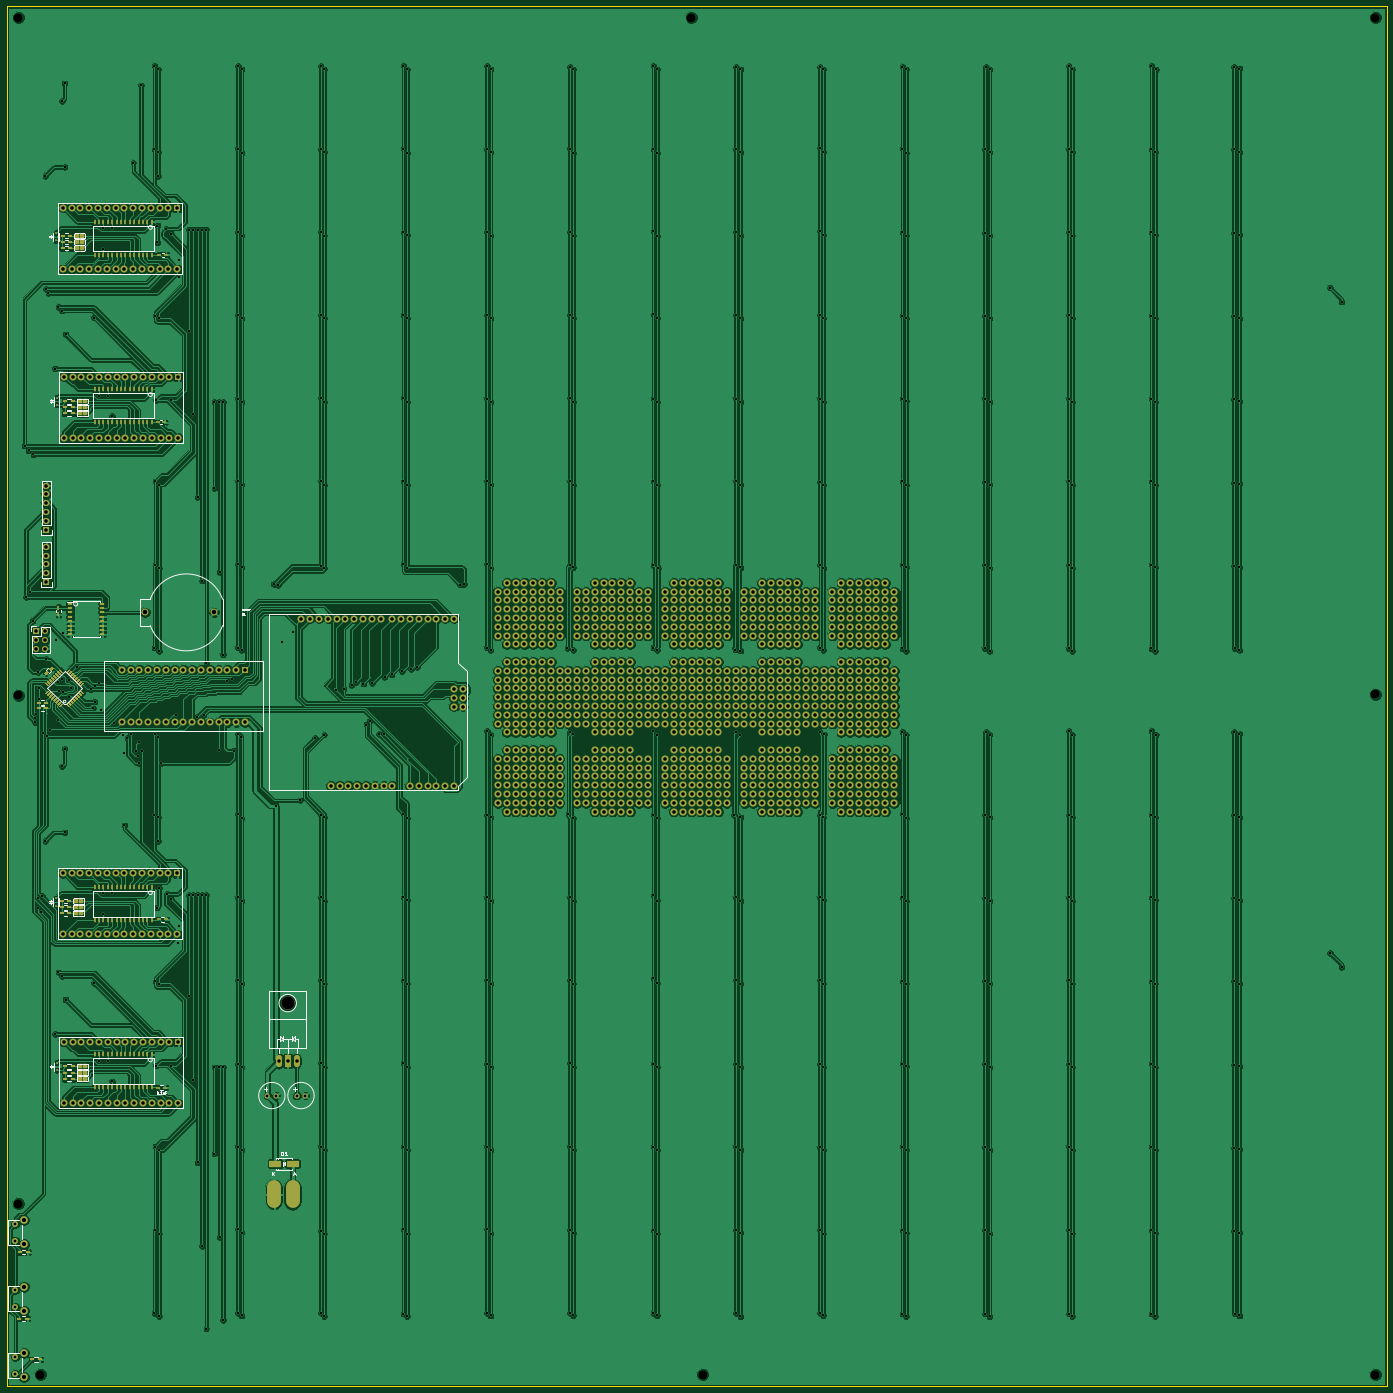
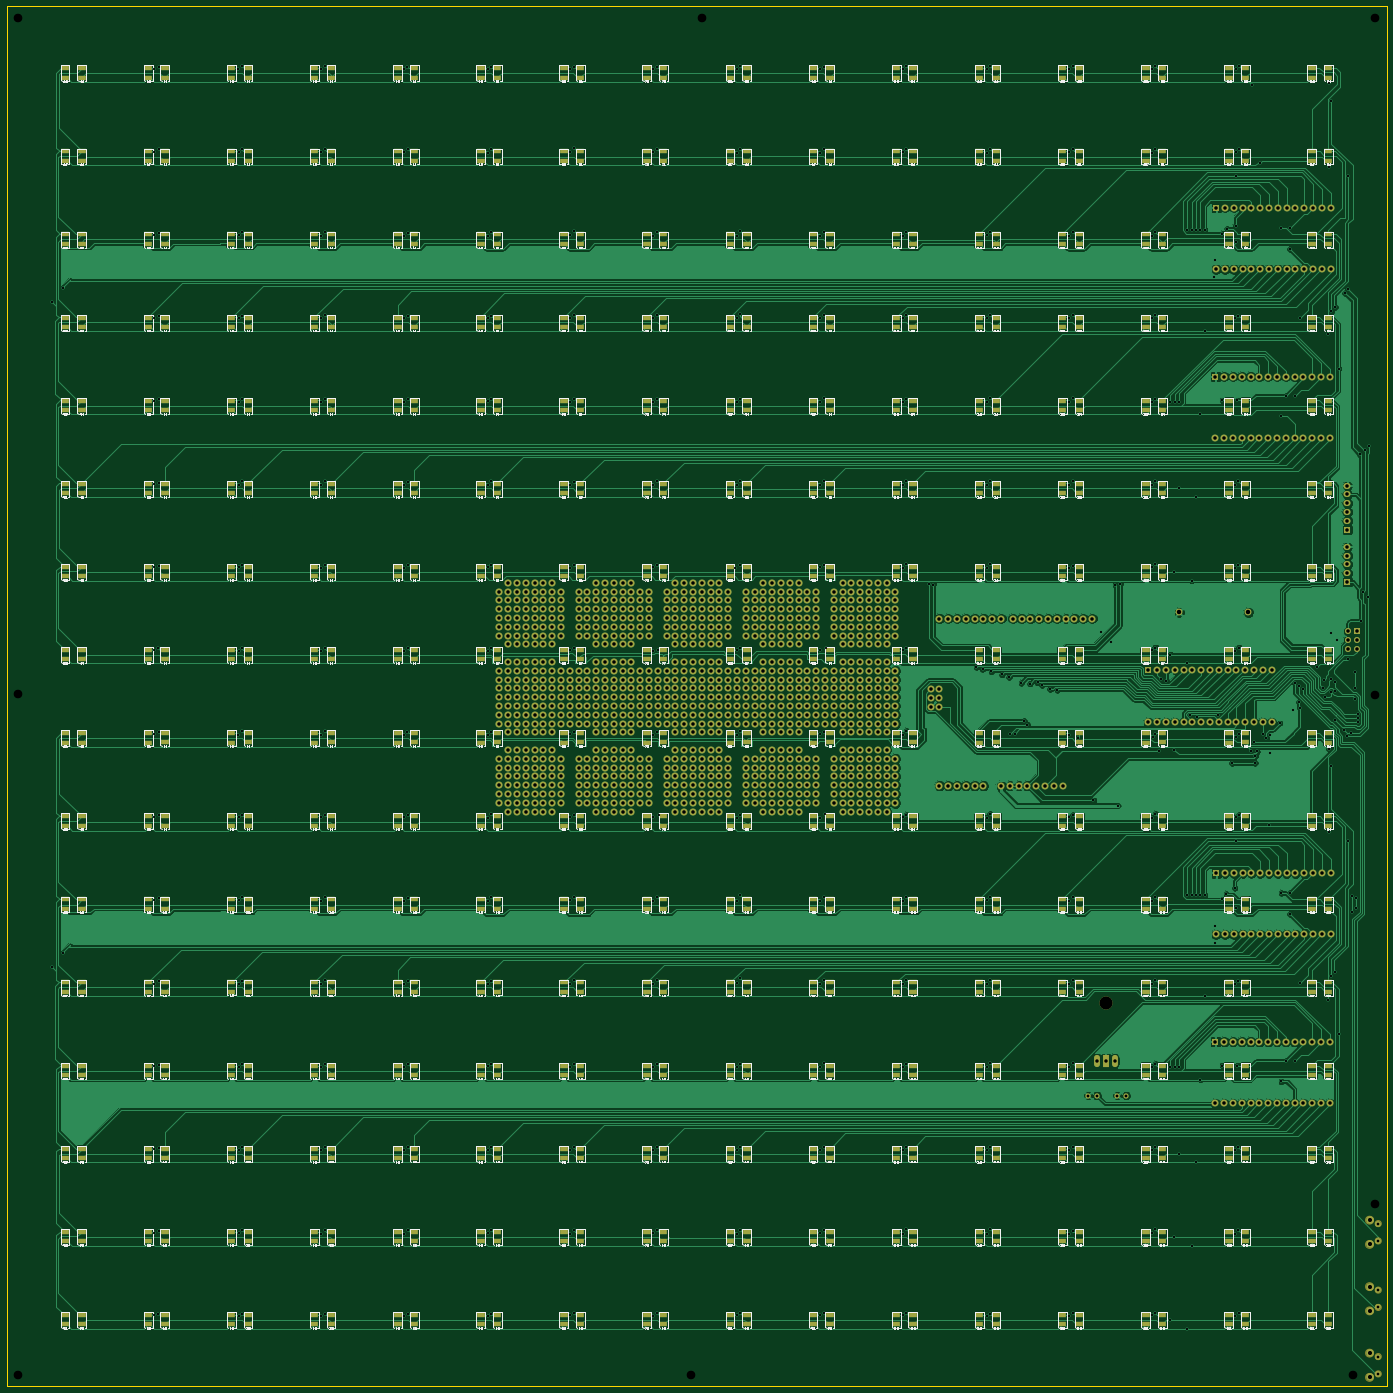
Circuit board: 9 layer files. Board 398.2 x 398.2 mm.
- bottom_copper: LargeKickstarter-B_Cu.gbl (462214 bytes)
- bottom_mask: LargeKickstarter-B_Mask.gbs (59301 bytes)
- bottom_silk: LargeKickstarter-B_SilkS.gbo (689600 bytes)
- outline: LargeKickstarter-Edge_Cuts.gbr (474 bytes)
- outline: LargeKickstarter-Edge_Cuts.gm1 (507 bytes)
- top_copper: LargeKickstarter-F_Cu.gtl (606739 bytes)
- top_mask: LargeKickstarter-F_Mask.gts (43945 bytes)
- top_silk: LargeKickstarter-F_SilkS.gto (22124 bytes)
- drill: LargeKickstarter.drl (30070 bytes)

=== bottom_copper: LargeKickstarter-B_Cu.gbl (462214 bytes, source omitted) ===
=== bottom_mask: LargeKickstarter-B_Mask.gbs (59301 bytes, source omitted) ===
=== bottom_silk: LargeKickstarter-B_SilkS.gbo (689600 bytes, source omitted) ===
=== outline: LargeKickstarter-Edge_Cuts.gbr ===
G04 #@! TF.FileFunction,Profile,NP*
%FSLAX46Y46*%
G04 Gerber Fmt 4.6, Leading zero omitted, Abs format (unit mm)*
G04 Created by KiCad (PCBNEW 4.0.0-rc1-stable) date 11/11/2015 11:13:34 AM*
%MOMM*%
G01*
G04 APERTURE LIST*
%ADD10C,0.100000*%
G04 APERTURE END LIST*
D10*
X16791432Y-20389596D02*
X16791432Y-418586412D01*
X414988248Y-20389596D02*
X16791432Y-20389596D01*
X414988248Y-418586412D02*
X414988248Y-20389596D01*
X16791432Y-418586412D02*
X414988248Y-418586412D01*
M02*

=== outline: LargeKickstarter-Edge_Cuts.gm1 ===
G04 #@! TF.FileFunction,Profile,NP*
%FSLAX46Y46*%
G04 Gerber Fmt 4.6, Leading zero omitted, Abs format (unit mm)*
G04 Created by KiCad (PCBNEW (2015-10-10 BZR 6258)-product) date Friday, October 16, 2015 'PMt' 06:39:56 PM*
%MOMM*%
G01*
G04 APERTURE LIST*
%ADD10C,0.100000*%
G04 APERTURE END LIST*
D10*
X16791432Y-20389596D02*
X16791432Y-418586412D01*
X414988248Y-20389596D02*
X16791432Y-20389596D01*
X414988248Y-418586412D02*
X414988248Y-20389596D01*
X16791432Y-418586412D02*
X414988248Y-418586412D01*
M02*

=== top_copper: LargeKickstarter-F_Cu.gtl (606739 bytes, source omitted) ===
=== top_mask: LargeKickstarter-F_Mask.gts (43945 bytes, source omitted) ===
=== top_silk: LargeKickstarter-F_SilkS.gto (22124 bytes, source omitted) ===
=== drill: LargeKickstarter.drl (30070 bytes, source omitted) ===
